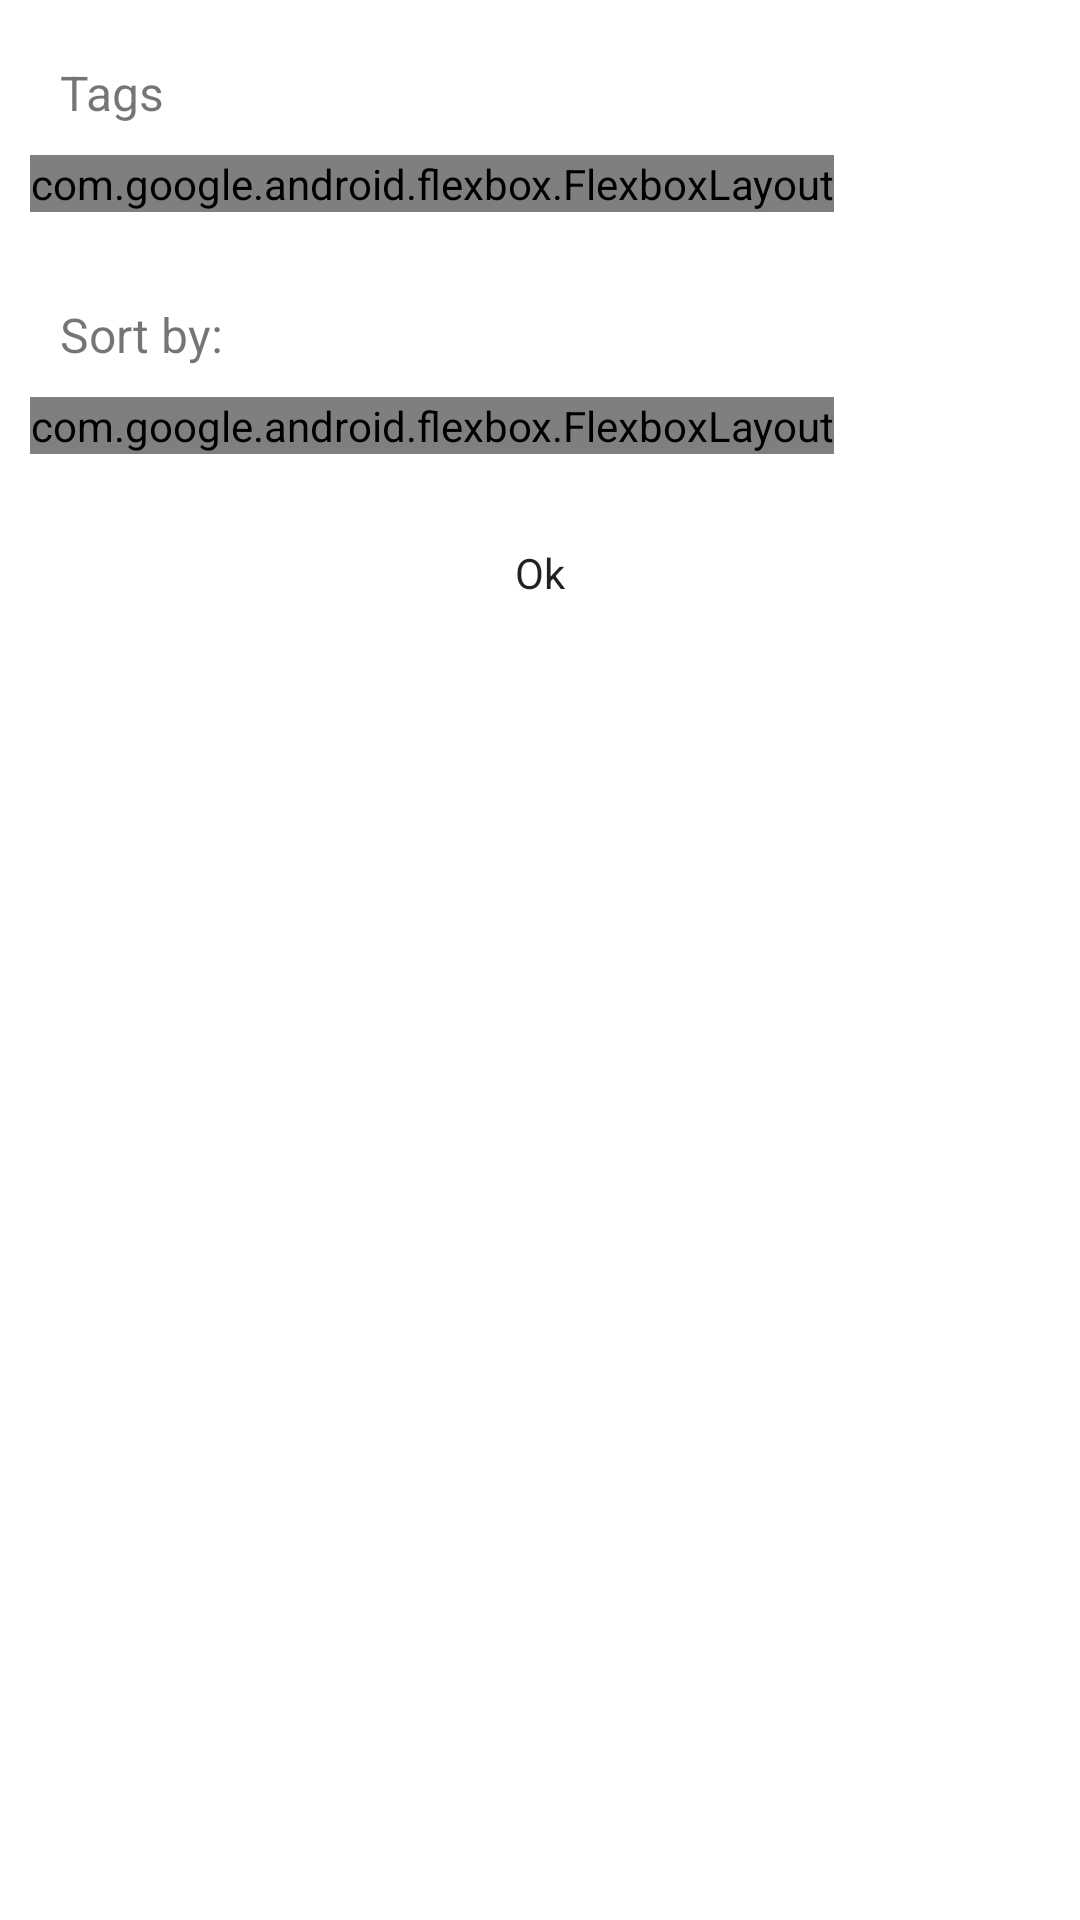

Produce the Android XML layout that renders to this screen, including the resource entries it uses.
<!-- AndroidManifest.xml: application theme Theme.Cats -->
<!-- res/layout/activity_filter.xml -->
<LinearLayout xmlns:android="http://schemas.android.com/apk/res/android"
    xmlns:app="http://schemas.android.com/apk/res-auto"
    xmlns:tools="http://schemas.android.com/tools"
    android:layout_width="match_parent"
    android:orientation="vertical"
    android:layout_height="match_parent"
    tools:context=".FilterActivity">

    <TextView
        android:id="@+id/filterTagsTextView"
        android:layout_width="wrap_content"
        android:layout_height="wrap_content"
        android:layout_marginStart="20dp"
        android:layout_marginTop="20dp"
        android:text="@string/tagsText"
        android:textSize="16sp"
        app:layout_constraintStart_toStartOf="@+id/flexboxLayout"
        app:layout_constraintTop_toTopOf="parent" />

    <com.google.android.flexbox.FlexboxLayout
        android:id="@+id/flexboxLayout"
        android:layout_width="wrap_content"
        android:layout_height="wrap_content"
        android:layout_margin="@dimen/filtersMargin"
        app:alignContent="flex_start"
        app:alignItems="flex_start"
        app:flexWrap="wrap"
        app:layout_constraintEnd_toEndOf="parent"
        app:layout_constraintStart_toStartOf="parent"
        app:layout_constraintTop_toBottomOf="@+id/filterTagsTextView"
        app:showDivider="beginning|middle">

        <ToggleButton
            android:id="@+id/filterHairless"
            style="@style/FiltersTagsSelected"
            android:textOff="@string/hairless"
            android:textOn="@string/hairless" />

        <ToggleButton
            android:id="@+id/filterNatural"
            style="@style/FiltersTagsSelected"
            android:textOff="@string/natural"
            android:textOn="@string/natural" />

        <ToggleButton
            android:id="@+id/filterRare"
            style="@style/FiltersTagsSelected"
            android:textOff="@string/rare"
            android:textOn="@string/rare" />

        <ToggleButton
            android:id="@+id/filterRex"
            style="@style/FiltersTagsSelected"
            android:textOff="@string/rex"
            android:textOn="@string/rex" />

        <ToggleButton
            android:id="@+id/filterSuppressed_tail"
            style="@style/FiltersTagsSelected"
            android:textOff="@string/suppressed_tail"
            android:textOn="@string/suppressed_tail" />

        <ToggleButton
            android:id="@+id/filterShort_legs"
            style="@style/FiltersTagsSelected"
            android:textOff="@string/short_legs"
            android:textOn="@string/short_legs" />

        <ToggleButton
            android:id="@+id/filterHypoallergenic"
            style="@style/FiltersTagsSelected"
            android:textOff="@string/hypoallergenic"
            android:textOn="@string/hypoallergenic" />
    </com.google.android.flexbox.FlexboxLayout>

    <TextView
        android:id="@+id/filterSortBy"
        android:layout_width="wrap_content"
        android:layout_height="wrap_content"
        android:layout_marginStart="20dp"
        android:layout_marginTop="20dp"
        android:text="@string/sort_by_Text"
        android:textSize="16sp"
        app:layout_constraintStart_toStartOf="@+id/flexboxLayout2"
        app:layout_constraintTop_toBottomOf="@+id/flexboxLayout" />


    <com.google.android.flexbox.FlexboxLayout
        android:id="@+id/flexboxLayout2"
        android:layout_width="wrap_content"
        android:layout_height="wrap_content"
        android:layout_margin="@dimen/filtersMargin"
        app:alignContent="flex_start"
        app:alignItems="flex_start"
        app:flexWrap="wrap"
        app:layout_constraintEnd_toEndOf="@+id/flexboxLayout"
        app:layout_constraintStart_toStartOf="@+id/flexboxLayout"
        app:layout_constraintTop_toBottomOf="@+id/filterSortBy"
        app:showDivider="beginning|middle">

        <ToggleButton
            android:id="@+id/filterAdaptability"
            style="@style/FiltersSortBySelected"
            android:textOff="@string/adaptabilityFilter"
            android:textOn="@string/adaptabilityFilter" />


        <ToggleButton
            android:id="@+id/filterAffection_level"
            style="@style/FiltersSortBySelected"
            android:textOff="@string/affection_levelFilter"
            android:textOn="@string/affection_levelFilter" />


        <ToggleButton
            android:id="@+id/filterChild_friendly"
            style="@style/FiltersSortBySelected"
            android:textOff="@string/child_friendlyFilter"
            android:textOn="@string/child_friendlyFilter" />


        <ToggleButton
            android:id="@+id/filterGrooming"
            style="@style/FiltersSortBySelected"
            android:textOff="@string/groomingFilter"
            android:textOn="@string/groomingFilter" />


        <ToggleButton
            android:id="@+id/filterHealth_issues"
            style="@style/FiltersSortBySelected"
            android:textOff="@string/health_issuesFilter"
            android:textOn="@string/health_issuesFilter" />


        <ToggleButton
            android:id="@+id/filterIntelligence"
            style="@style/FiltersSortBySelected"
            android:textOff="@string/intelligenceFilter"
            android:textOn="@string/intelligenceFilter" />


        <ToggleButton
            android:id="@+id/filterShedding_level"
            style="@style/FiltersSortBySelected"
            android:textOff="@string/shedding_levelFilter"
            android:textOn="@string/shedding_levelFilter" />


        <ToggleButton
            android:id="@+id/filterSocial_needs"
            style="@style/FiltersSortBySelected"
            android:textOff="@string/social_needsFilter"
            android:textOn="@string/social_needsFilter" />


        <ToggleButton
            android:id="@+id/filterStranger_friendly"
            style="@style/FiltersSortBySelected"
            android:textOff="@string/stranger_friendlyFilter"
            android:textOn="@string/stranger_friendlyFilter" />


        <ToggleButton
            android:id="@+id/filterVocalisation"
            style="@style/FiltersSortBySelected"
            android:textOff="@string/vocalisationFilter"
            android:textOn="@string/vocalisationFilter" />
    </com.google.android.flexbox.FlexboxLayout>

    <Button
        android:id="@+id/filterButtonOk"
        android:layout_width="wrap_content"
        android:layout_height="wrap_content"
        android:layout_gravity="center"
        android:layout_marginTop="20dp"
        android:text="@string/ok_Text"
        app:layout_constraintBottom_toBottomOf="parent"
        app:layout_constraintEnd_toEndOf="parent"
        app:layout_constraintStart_toStartOf="parent"
        app:layout_constraintTop_toBottomOf="@+id/flexboxLayout2" />



</LinearLayout>
<!-- resources referenced by this layout -->
<resources>
  <dimen name="filtersMargin">10dp</dimen>
  <string name="adaptabilityFilter">Adaptability</string>
  <string name="affection_levelFilter">Affection_level</string>
  <string name="child_friendlyFilter">Child friendly</string>
  <string name="groomingFilter">Grooming</string>
  <string name="hairless">Hairless</string>
  <string name="health_issuesFilter">Health issues</string>
  <string name="hypoallergenic">Hypoallergenic</string>
  <string name="intelligenceFilter">Intelligence</string>
  <string name="natural">Natural</string>
  <string name="ok_Text">Ok</string>
  <string name="rare">Rare</string>
  <string name="rex">Rex</string>
  <string name="shedding_levelFilter">Shedding level</string>
  <string name="short_legs">Short legs</string>
  <string name="social_needsFilter">Social needs</string>
  <string name="sort_by_Text">Sort by:</string>
  <string name="stranger_friendlyFilter">Stranger friendly</string>
  <string name="suppressed_tail">Suppressed tail</string>
  <string name="tagsText">Tags</string>
  <string name="vocalisationFilter">Vocalisation</string>
  <style name="FiltersSortBySelected" parent="@style/FiltersActivity">
          <item name="android:background">@drawable/toggle_filter_button</item>
      </style>
  <style name="FiltersTagsSelected" parent="@style/FiltersActivity">
          <item name="android:background">@drawable/toggle_filter_button</item>
      </style>
  <style name="Theme.Cats" parent="Theme.MaterialComponents.Light.NoActionBar">
          
  
          <item name="buttonStyle">@style/buttonTextViewStyle</item>
          <item name="colorPrimary">@color/mainColor</item>
          <item name="colorPrimaryDark">@color/mainColor</item>
          <item name="colorPrimaryVariant">@color/mainColor</item>
          <item name="colorOnPrimary">@color/white</item>
          
          <item name="colorOnSecondary">@color/black</item>
          
          <item name="android:windowAnimationStyle">@style/CustomActivityAnimation</item>
      </style>
  <style name="FiltersActivity">
          <item name="android:layout_width">wrap_content</item>
          <item name="android:layout_height">wrap_content</item>
          <item name="android:layout_margin">@dimen/filtersMargin</item>
          <item name="android:padding">@dimen/tagPadding</item>
          <item name="android:minWidth">0dp</item>
          <item name="android:minHeight">0dp</item>
          <item name="android:textAllCaps">false</item>
          <item name="android:textColor">@drawable/toggle_color</item>
      </style>
  <!-- drawable toggle_filter_button (drawable) -->
  <?xml version="1.0" encoding="utf-8"?>
  <selector xmlns:android="http://schemas.android.com/apk/res/android">
      <item android:drawable="@drawable/toggle_filter_on" android:state_checked="true" />
      <item android:drawable="@drawable/toggle_off" android:state_checked="false"/>
  </selector>
  <color name="mainColor">#512DA8</color>
  <color name="white">#FFFFFFFF</color>
  <color name="black">#FF000000</color>
  <style name="CustomActivityAnimation" parent="@android:style/Animation.Activity">
          <item name="android:activityOpenEnterAnimation">@anim/slide_in_right</item>
          <item name="android:activityOpenExitAnimation">@anim/slide_out_left</item>
          <item name="android:activityCloseEnterAnimation">@anim/slide_in_left</item>
          <item name="android:activityCloseExitAnimation">@anim/slide_out_right</item>
      </style>
  <dimen name="tagPadding">8dp</dimen>
  <!-- drawable toggle_filter_on (drawable) -->
  <shape xmlns:android="http://schemas.android.com/apk/res/android" android:shape="rectangle" >
          <solid android:color="@color/secondColor" />
      </shape>
  <!-- drawable toggle_off (drawable) -->
  <shape xmlns:android="http://schemas.android.com/apk/res/android" android:shape="rectangle" >
          <solid android:color="@color/white" />
  
      </shape>
  <color name="secondColor">#039BE5</color>
</resources>
